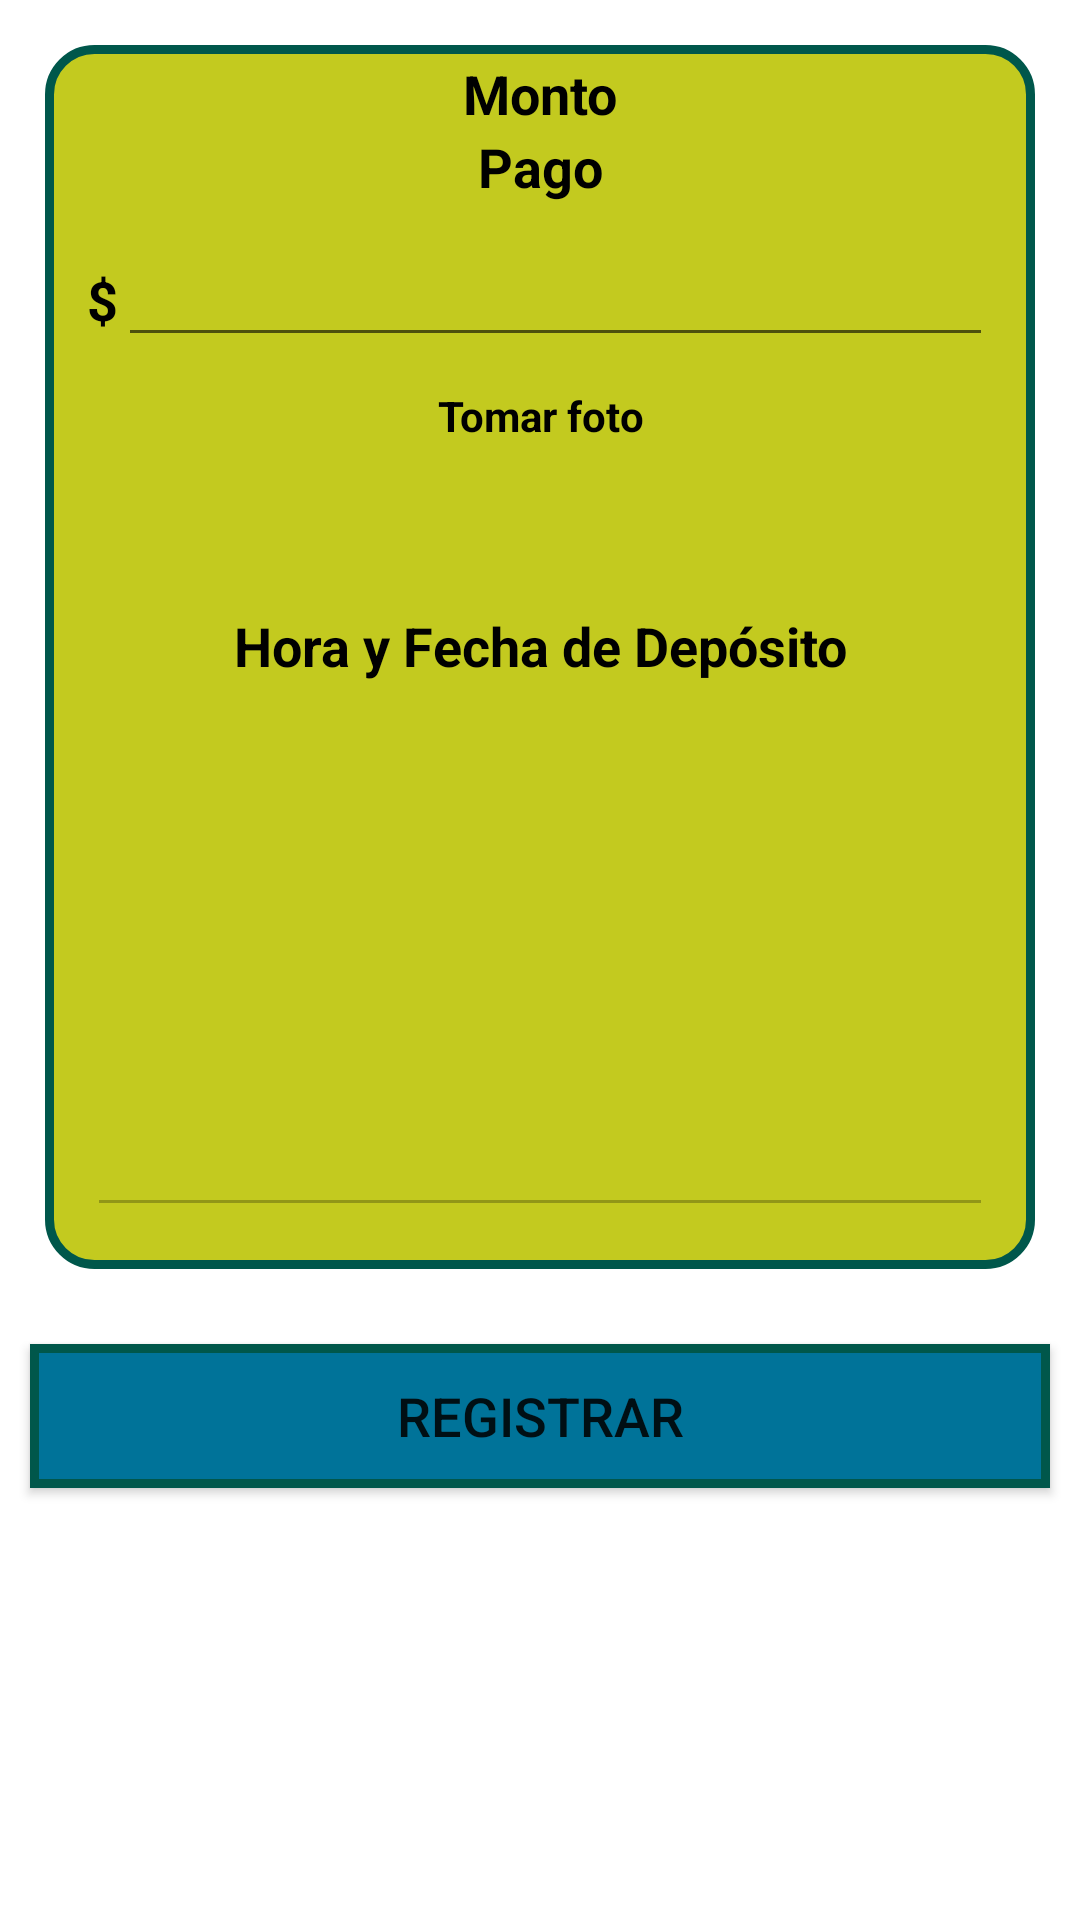

The Android layout XML behind this screen, and the referenced resources:
<!-- AndroidManifest.xml: application theme Theme.AmuseMe -->
<!-- res/layout/activity_registrar_deposito.xml -->
<?xml version="1.0" encoding="utf-8"?>
<LinearLayout xmlns:android="http://schemas.android.com/apk/res/android"
    xmlns:tools="http://schemas.android.com/tools"
    android:layout_width="match_parent"
    android:layout_height="match_parent"
    android:background="@drawable/gradient_background"
    android:gravity="center"
    android:orientation="vertical"
    tools:context=".RegistrarDeposito">


    <ScrollView
        android:layout_width="match_parent"
        android:layout_height="match_parent">

        <LinearLayout
            android:layout_width="match_parent"
            android:layout_height="match_parent"
            android:orientation="vertical">

            <LinearLayout
                android:layout_width="match_parent"
                android:layout_height="wrap_content"
                android:layout_margin="15dp"
                android:background="@drawable/boton_redondo_verde"
                android:orientation="vertical">

                <TextView
                    android:layout_width="match_parent"
                    android:layout_height="wrap_content"
                    android:text="Monto"
                    android:textAlignment="center"
                    android:textColor="@android:color/black"
                    android:textSize="18sp"
                    android:textStyle="bold" />

























                <TextView
                    android:layout_width="match_parent"
                    android:layout_height="wrap_content"
                    android:text="Pago"
                    android:textAlignment="center"
                    android:textColor="@android:color/black"
                    android:textSize="18sp"
                    android:textStyle="bold" />

                <LinearLayout
                    android:layout_width="match_parent"
                    android:layout_height="match_parent"
                    android:layout_margin="10dp">

                    <TextView
                        android:layout_width="wrap_content"
                        android:layout_height="wrap_content"
                        android:text="$"
                        android:textColor="@android:color/black"
                        android:textSize="18sp"
                        android:textStyle="bold" />

                    <EditText
                        android:id="@+id/etxt_pago"
                        android:layout_width="wrap_content"
                        android:layout_height="wrap_content"
                        android:layout_weight="1"
                        android:inputType="number"
                        android:paddingHorizontal="25dp"
                        android:textAlignment="textEnd" />

                </LinearLayout>

                <TextView
                    android:id="@+id/fotoDeposito"
                    android:layout_width="match_parent"
                    android:layout_height="wrap_content"
                    android:text="Tomar foto"
                    android:textAlignment="center"
                    android:textColor="@android:color/black"
                    android:textSize="14sp"
                    android:textStyle="bold" />

                <ImageView
                    android:id="@+id/img_foto"
                    android:layout_width="35dp"
                    android:layout_height="35dp"
                    android:layout_gravity="center"
                    android:layout_margin="10dp"
                    android:src="@drawable/camera"/>

                <TextView
                    android:id="@+id/horayFechaTitulo"
                    android:layout_width="match_parent"
                    android:layout_height="wrap_content"
                    android:text="Hora y Fecha de Depósito"
                    android:textAlignment="center"
                    android:textColor="@android:color/black"
                    android:textSize="18sp"
                    android:textStyle="bold" />

                <EditText
                    android:id="@+id/txt_horayFecha"
                    android:layout_width="match_parent"
                    android:layout_height="wrap_content"
                    android:layout_margin="10dp"
                    android:enabled="false"
                    android:inputType="textMultiLine"
                    android:lines="8"
                    android:scrollbars="vertical"
                    android:textAlignment="center"
                    android:textAllCaps="false"
                    android:textColor="@android:color/black"
                    android:textSize="16sp"
                    android:textStyle="bold" />

            </LinearLayout>

            <android.widget.Button
                android:id="@+id/btn_registrarDeposito"
                android:layout_width="match_parent"
                android:layout_height="wrap_content"
                android:layout_margin="10dp"
                android:background="@drawable/boton_redondo_azul"
                android:text="REGISTRAR"
                android:textSize="18sp" />
        </LinearLayout>
    </ScrollView>

</LinearLayout>
<!-- resources referenced by this layout -->
<resources>
  <!-- drawable boton_redondo_azul (drawable) -->
  <?xml version="1.0" encoding="utf-8"?>
  <shape
      xmlns:android="http://schemas.android.com/apk/res/android"
      android:shape="rectangle">
  
      
      <solid
          android:color="#007399" >
      </solid>
  
      
      <stroke
          android:width="3dp"
          android:color="@color/colorPrimaryDark" >
      </stroke>
  
      
      <padding
          android:left="4dp"
          android:top="4dp"
          android:right="4dp"
          android:bottom="4dp"    >
      </padding>
  
      
      
  
  </shape>
  <!-- drawable boton_redondo_verde (drawable-v24) -->
  <?xml version="1.0" encoding="utf-8"?>
  <shape
      xmlns:android="http://schemas.android.com/apk/res/android"
      android:shape="rectangle">
  
      
      <solid
          android:color="@color/colorVerdeLimon" >
      </solid>
  
      
      <stroke
          android:width="3dp"
          android:color="@color/colorPrimaryDark" >
      </stroke>
  
      
      <padding
          android:left="4dp"
          android:top="4dp"
          android:right="4dp"
          android:bottom="4dp"    >
      </padding>
  
      
      <corners
          android:radius="15dp"   >
      </corners>
  
  </shape>
  <style name="Theme.AmuseMe" parent="Theme.MaterialComponents.DayNight.DarkActionBar">
          
          
          
          <item name="android:statusBarColor" tools:targetApi="l">?attr/colorPrimaryVariant</item>
          
      </style>
  <color name="colorPrimaryDark">#00574B</color>
  <color name="colorVerdeLimon">#c3ca1f</color>
</resources>
